Dataset: dataset (GitHub, samuelchaparro1233/Lab3_CNN_Gesture_Robotics). Classes: 0 dedos, 1 dedo, 2 dedos, 3 dedos, 4 dedos.

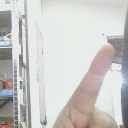
Label: 1 dedo

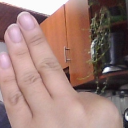
Label: 3 dedos

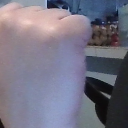
Label: 0 dedos

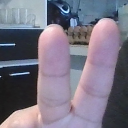
Label: 2 dedos

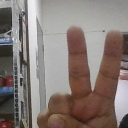
Label: 2 dedos

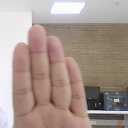
Label: 4 dedos
